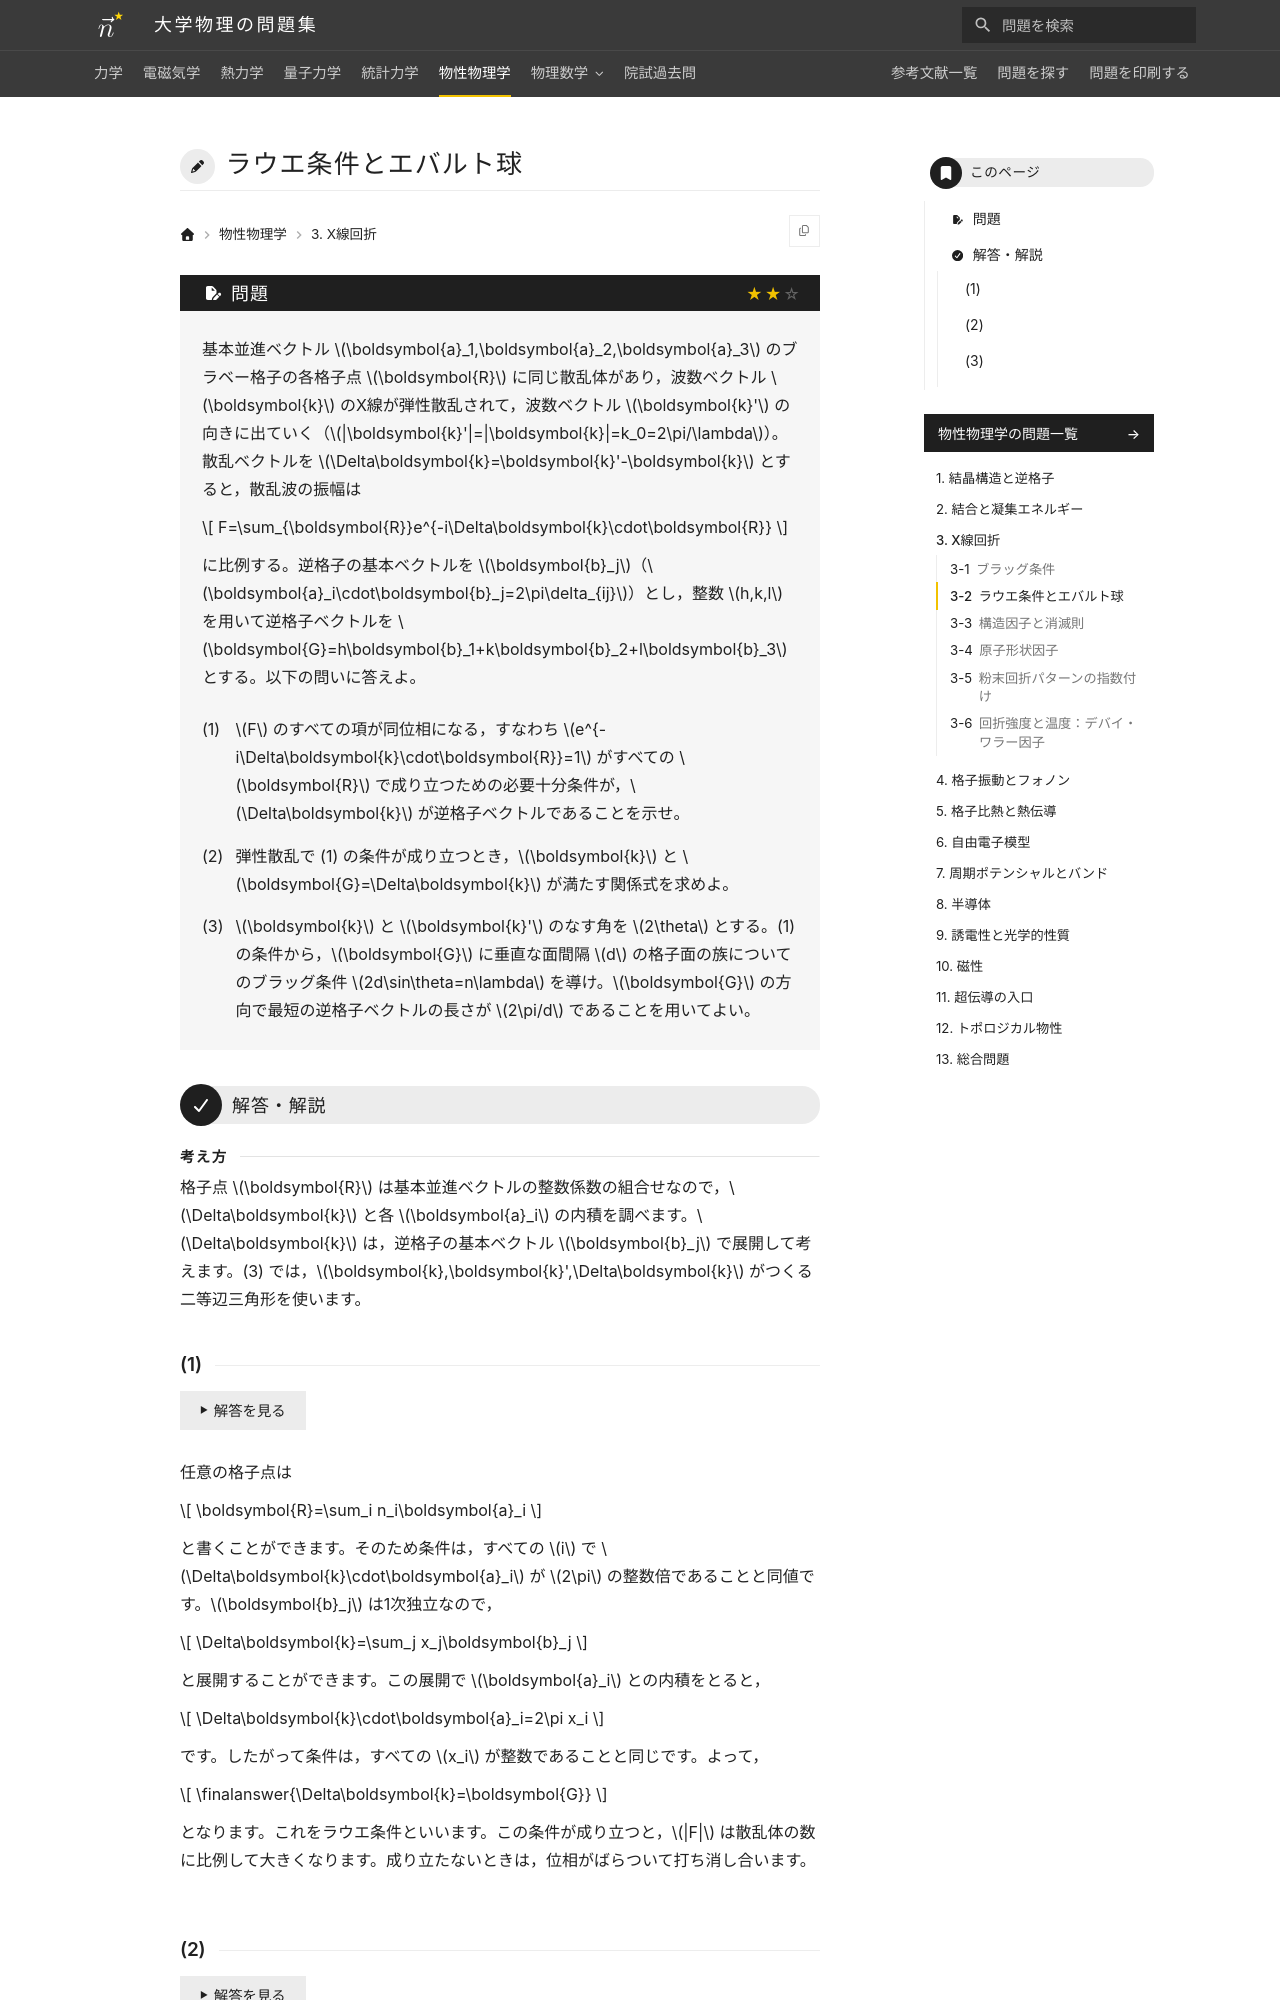

repository: Nanana-2/physics-site · page: 06solid_state/03/03_020/index.html · generator: mkdocs

---
tags:
  - 標準
---

# ラウエ条件とエバルト球

## 問題
基本並進ベクトル $\boldsymbol{a}_1,\boldsymbol{a}_2,\boldsymbol{a}_3$ のブラベー格子の各格子点 $\boldsymbol{R}$ に同じ散乱体があり，波数ベクトル $\boldsymbol{k}$ のX線が弾性散乱されて，波数ベクトル $\boldsymbol{k}'$ の向きに出ていく（$|\boldsymbol{k}'|=|\boldsymbol{k}|=k_0=2\pi/\lambda$）。散乱ベクトルを $\Delta\boldsymbol{k}=\boldsymbol{k}'-\boldsymbol{k}$ とすると，散乱波の振幅は

$$
F=\sum_{\boldsymbol{R}}e^{-i\Delta\boldsymbol{k}\cdot\boldsymbol{R}}
$$

に比例する。逆格子の基本ベクトルを $\boldsymbol{b}_j$（$\boldsymbol{a}_i\cdot\boldsymbol{b}_j=2\pi\delta_{ij}$）とし，整数 $h,k,l$ を用いて逆格子ベクトルを $\boldsymbol{G}=h\boldsymbol{b}_1+k\boldsymbol{b}_2+l\boldsymbol{b}_3$ とする。以下の問いに答えよ。

(1) $F$ のすべての項が同位相になる，すなわち $e^{-i\Delta\boldsymbol{k}\cdot\boldsymbol{R}}=1$ がすべての $\boldsymbol{R}$ で成り立つための必要十分条件が，$\Delta\boldsymbol{k}$ が逆格子ベクトルであることを示せ。

(2) 弾性散乱で (1) の条件が成り立つとき，$\boldsymbol{k}$ と $\boldsymbol{G}=\Delta\boldsymbol{k}$ が満たす関係式を求めよ。

(3) $\boldsymbol{k}$ と $\boldsymbol{k}'$ のなす角を $2\theta$ とする。(1) の条件から，$\boldsymbol{G}$ に垂直な面間隔 $d$ の格子面の族についてのブラッグ条件 $2d\sin\theta=n\lambda$ を導け。$\boldsymbol{G}$ の方向で最短の逆格子ベクトルの長さが $2\pi/d$ であることを用いてよい。

---
